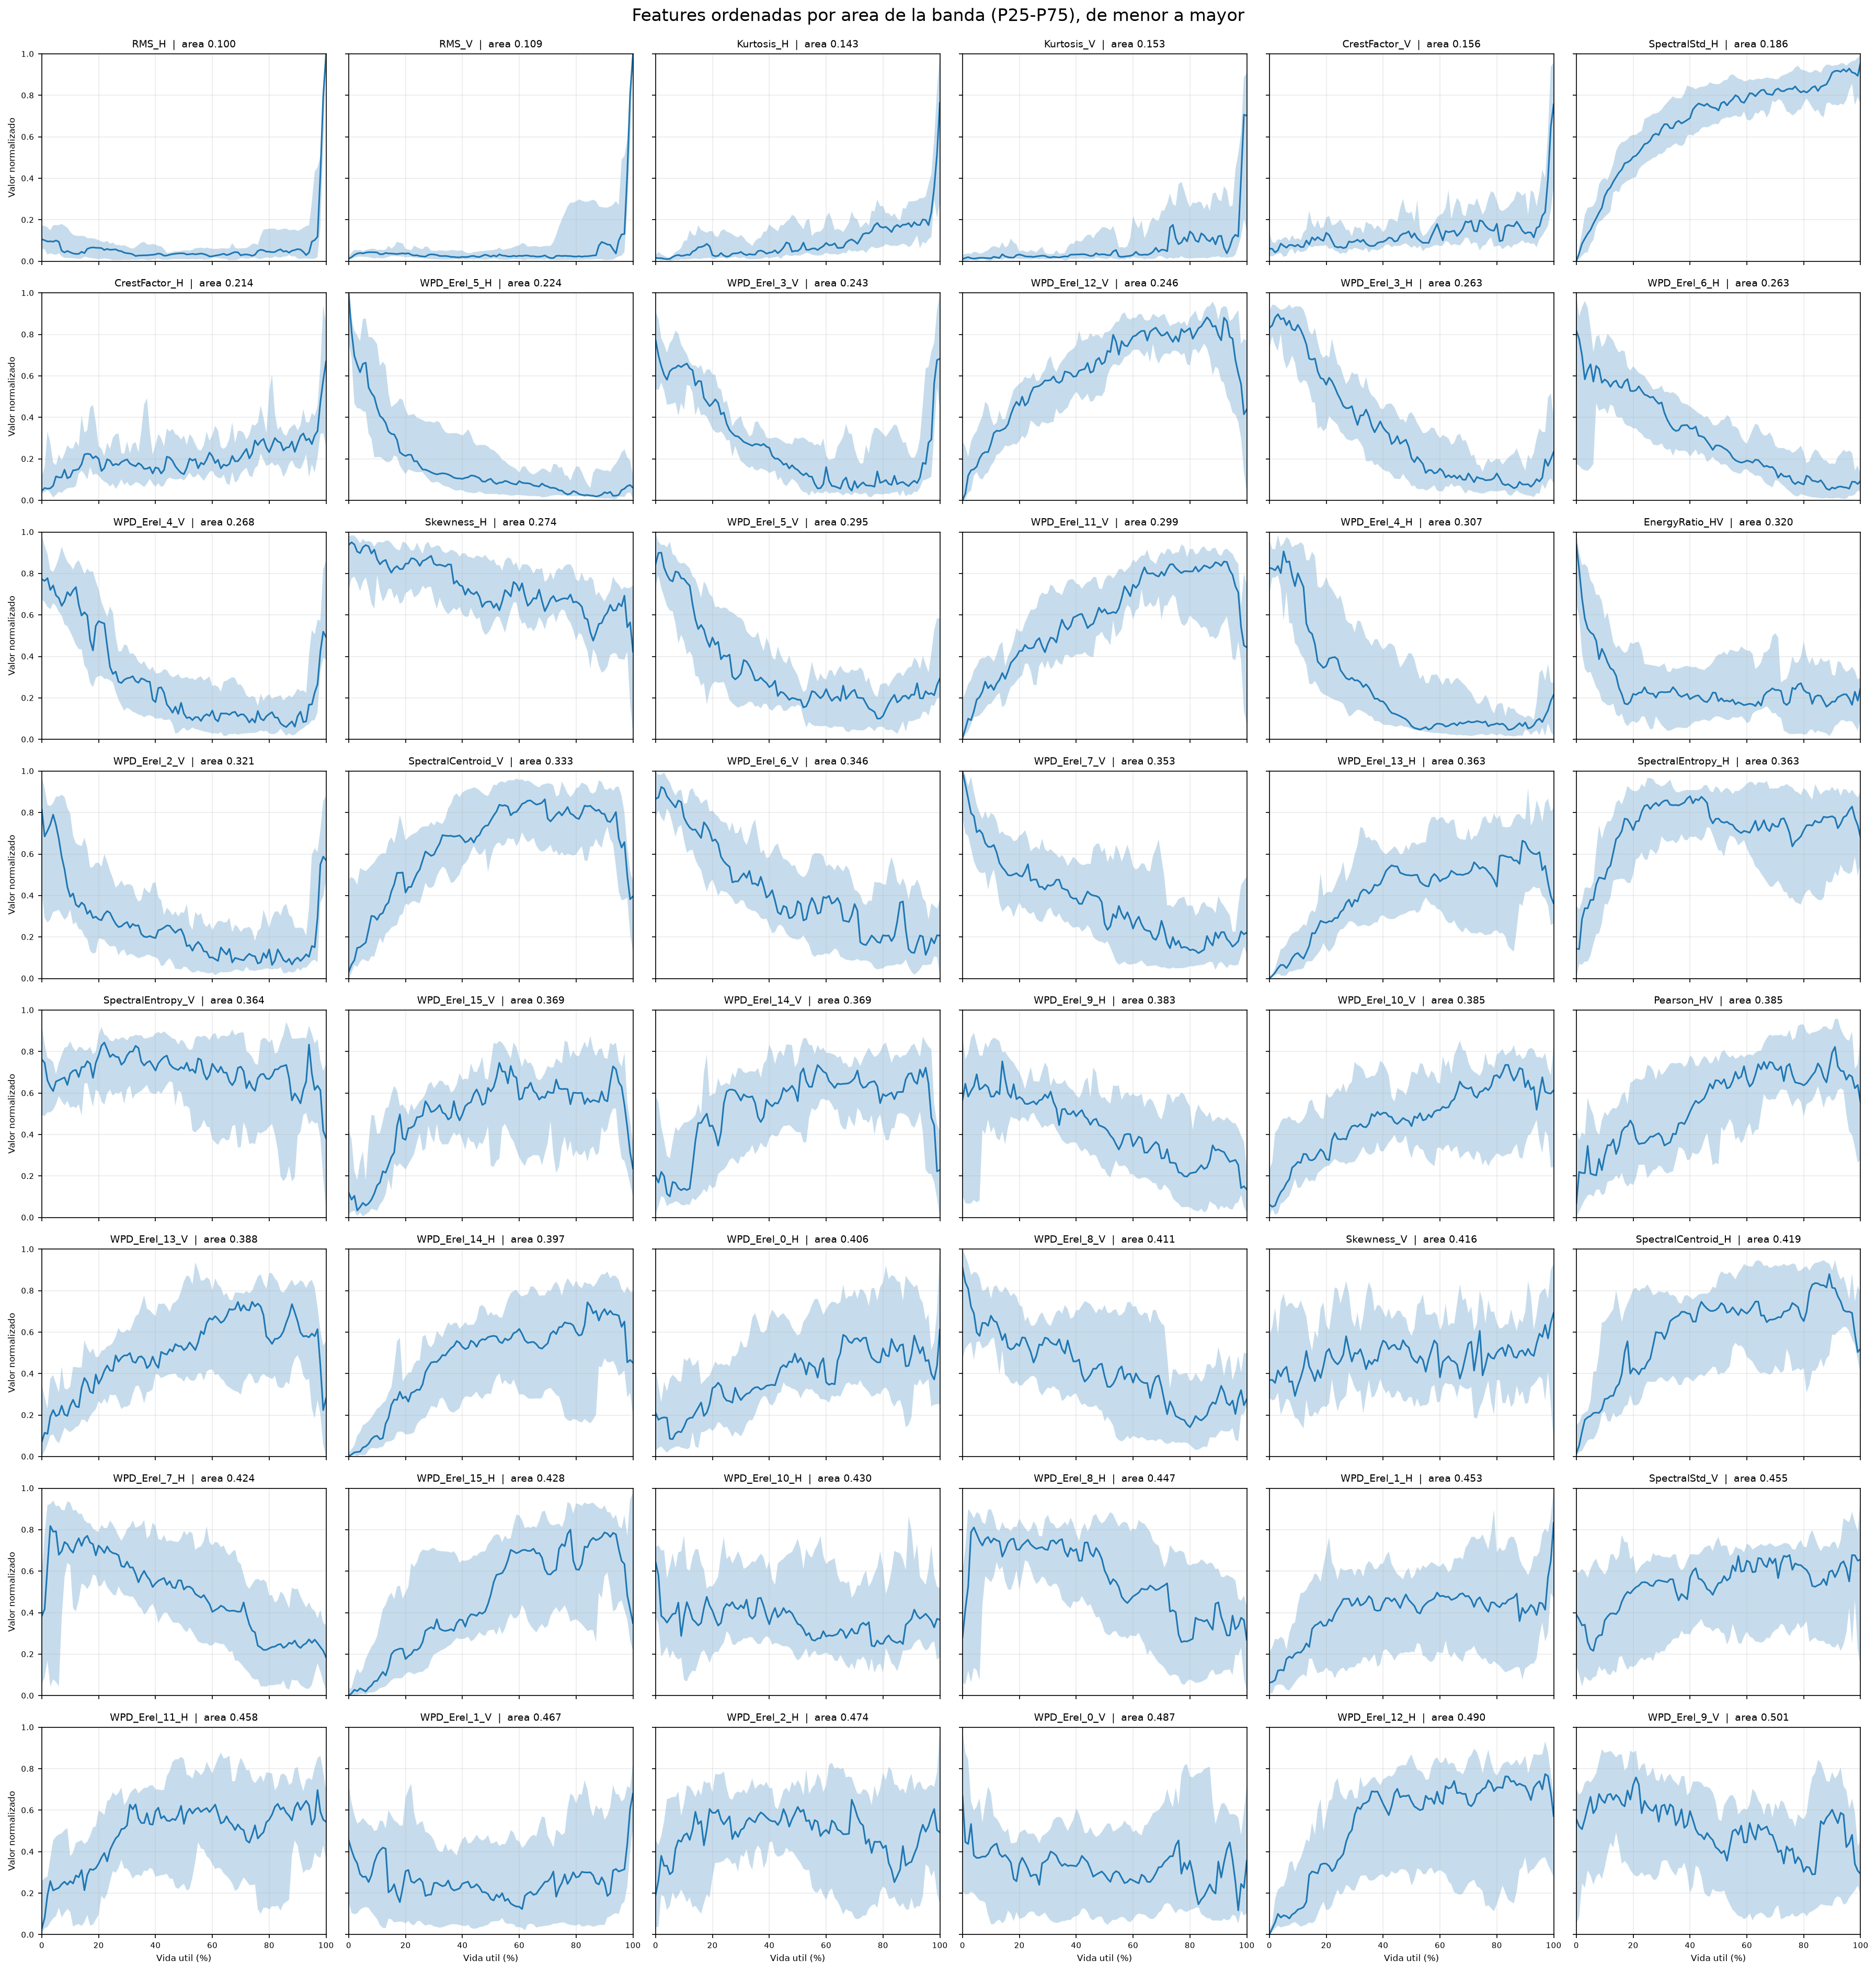

The table this chart was drawn from, first rows:
posicion, feature, area
1, RMS_H, 0.09971
2, RMS_V, 0.1091
3, Kurtosis_H, 0.1431
4, Kurtosis_V, 0.1526
5, CrestFactor_V, 0.1561
6, SpectralStd_H, 0.1862
7, CrestFactor_H, 0.2139
8, WPD_Erel_5_H, 0.2241
9, WPD_Erel_3_V, 0.2432
10, WPD_Erel_12_V, 0.2459
11, WPD_Erel_3_H, 0.2625
12, WPD_Erel_6_H, 0.2634
13, WPD_Erel_4_V, 0.2678
14, Skewness_H, 0.2738
15, WPD_Erel_5_V, 0.2951
16, WPD_Erel_11_V, 0.2987
17, WPD_Erel_4_H, 0.3065
18, EnergyRatio_HV, 0.3196
19, WPD_Erel_2_V, 0.321
20, SpectralCentroid_V, 0.333
21, WPD_Erel_6_V, 0.3463
22, WPD_Erel_7_V, 0.3525
23, WPD_Erel_13_H, 0.3629
24, SpectralEntropy_H, 0.3634
25, SpectralEntropy_V, 0.3642
26, WPD_Erel_15_V, 0.3688
27, WPD_Erel_14_V, 0.3688
28, WPD_Erel_9_H, 0.383
29, WPD_Erel_10_V, 0.3852
30, Pearson_HV, 0.3852
31, WPD_Erel_13_V, 0.3876
32, WPD_Erel_14_H, 0.3967
33, WPD_Erel_0_H, 0.4058
34, WPD_Erel_8_V, 0.4112
35, Skewness_V, 0.4156
36, SpectralCentroid_H, 0.4194
37, WPD_Erel_7_H, 0.4236
38, WPD_Erel_15_H, 0.4284
39, WPD_Erel_10_H, 0.4302
40, WPD_Erel_8_H, 0.4471
41, WPD_Erel_1_H, 0.4527
42, SpectralStd_V, 0.4548
43, WPD_Erel_11_H, 0.4578
44, WPD_Erel_1_V, 0.4668
45, WPD_Erel_2_H, 0.4735
46, WPD_Erel_0_V, 0.4871
47, WPD_Erel_12_H, 0.4905
48, WPD_Erel_9_V, 0.5005
